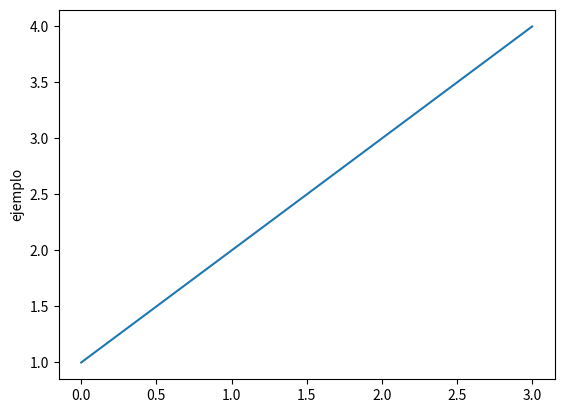

Write the Python code that produced this figure. (Note: this script raises an exception after producing the figure.)
import os
import time
import matplotlib.pyplot as plt
archivo = None
def bienvenida():
    print("Bienvenido al organizador de datos COVID-19")
    print("Tiene descargada la database (Y/N) \n")

def abrirdatos():
	aux=open("CasosNuevosSinSintomas.csv","r")
	archivo=aux.readlines()
	return archivo

def abrirdata2():
    aux = open("CasosNuevosSinSintomas_std.csv","r")
    archivo2 = aux.readlines()
    return archivo2

def abrirdata3():
    aux = open("CasosNuevosSinSintomas_T.csv","r")
    archivo3 = aux.readlines()
    return archivo3

def mostrardatos(archivo):
	for i in archivo:
		i=i.split(",")
		aux=""
		for j in i:
			aux=aux+j+"\t"
		print(aux)



plt.plot([1, 2, 3, 4])
plt.ylabel("ejemplo")
plt.show()

archivo = abrirdatos()
mostrardatos(archivo)
